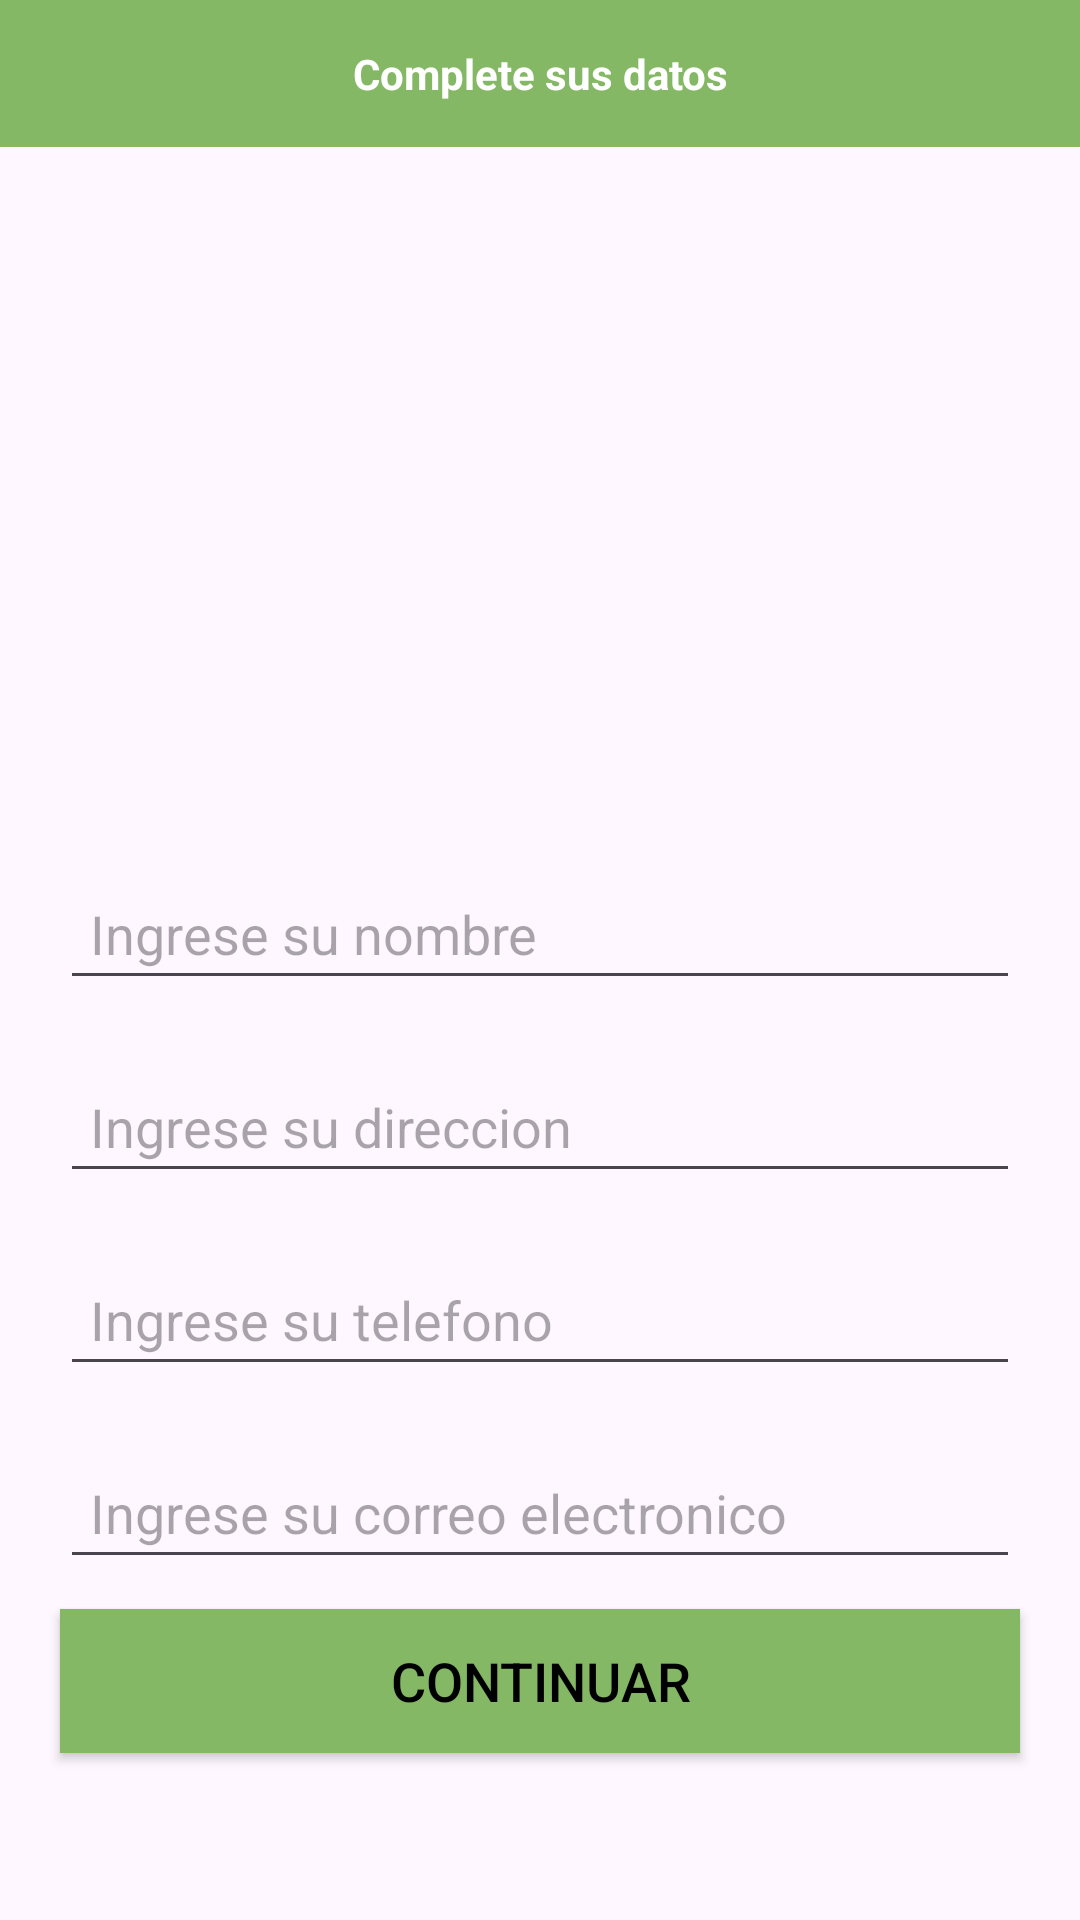

Here is an Android app screen rendered from its layout file. Give the layout XML and the strings, colors and styles it references.
<!-- AndroidManifest.xml: application theme Theme.Goodeatingfin -->
<!-- res/layout/activity_setupadmin.xml -->
<?xml version="1.0" encoding="utf-8"?>
<RelativeLayout xmlns:android="http://schemas.android.com/apk/res/android"
    xmlns:app="http://schemas.android.com/apk/res-auto"
    xmlns:tools="http://schemas.android.com/tools"
    android:layout_width="match_parent"
    android:layout_height="match_parent"
    tools:context=".SetupadminActivity">


    <TextView
        android:id="@+id/encabezado"
        android:layout_width="match_parent"
        android:layout_height="wrap_content"
        android:text="@string/complete_sus_datos"
        android:layout_centerHorizontal="true"
        android:textAlignment="center"
        android:background="@color/lavander"
        android:textColor="@color/white"
        android:padding="15dp"
        android:textStyle="bold"/>

    <ImageView
        android:id="@+id/asetup_imagen"
        android:layout_width="200dp"
        android:layout_height="200dp"
        android:src="@drawable/baseline_person_24"
        android:layout_below="@id/encabezado"
        android:layout_centerHorizontal="true"
        android:layout_marginTop="20dp"/>

    <EditText
        android:id="@+id/asetup_nombre"
        android:layout_width="match_parent"
        android:layout_height="wrap_content"
        android:layout_below="@id/asetup_imagen"
        android:layout_marginStart="20dp"
        android:layout_marginTop="20dp"
        android:layout_marginEnd="20dp"
        android:layout_marginBottom="20dp"
        android:hint="@string/ingrese_su_nombre"
        android:inputType="text"
        android:padding="10dp" />

    <EditText
        android:id="@+id/asetup_direccion"
        android:layout_width="match_parent"
        android:layout_height="wrap_content"
        android:layout_below="@id/asetup_nombre"
        android:layout_marginLeft="20dp"
        android:layout_marginRight="20dp"
        android:hint="@string/ingrese_su_direccion"
        android:inputType="text"
        android:padding="10dp" />

    <EditText
        android:id="@+id/asetup_telefono"
        android:layout_width="match_parent"
        android:layout_height="wrap_content"
        android:layout_below="@id/asetup_direccion"
        android:layout_margin="20dp"
        android:hint="@string/ingrese_su_telefono"
        android:inputType="number"
        android:padding="10dp" />

    <EditText
        android:id="@+id/asetup_correo"
        android:layout_width="match_parent"
        android:layout_height="wrap_content"
        android:layout_below="@id/asetup_telefono"
        android:layout_marginLeft="20dp"
        android:layout_marginRight="20dp"
        android:hint="@string/ingrese_su_correo_electronico"
        android:inputType="textEmailAddress"
        android:padding="10dp" />

    <Button
        android:id="@+id/asetup_boton"
        android:layout_width="match_parent"
        android:layout_height="wrap_content"
        android:layout_below="@id/asetup_correo"
        android:layout_marginRight="20dp"
        android:layout_marginLeft="20dp"
        android:layout_marginTop="10dp"
        android:padding="10dp"
        android:textSize="18dp"
        android:background="@color/lavander"
        android:textColor="@color/black"
        android:text="@string/continuar"/>
</RelativeLayout>
<!-- resources referenced by this layout -->
<resources>
  <color name="black">#FF000000</color>
  <color name="lavander">#84B865</color>
  <color name="white">#FFFFFFFF</color>
  <string name="complete_sus_datos">Complete sus datos</string>
  <string name="continuar">Continuar</string>
  <string name="ingrese_su_correo_electronico">Ingrese su correo electronico</string>
  <string name="ingrese_su_direccion">Ingrese su direccion</string>
  <string name="ingrese_su_nombre">Ingrese su nombre</string>
  <string name="ingrese_su_telefono">Ingrese su telefono</string>
  <style name="Theme.Goodeatingfin" parent="Base.Theme.Goodeatingfin" />
  <style name="Base.Theme.Goodeatingfin" parent="Theme.Material3.DayNight.NoActionBar">
          
          
      </style>
</resources>
